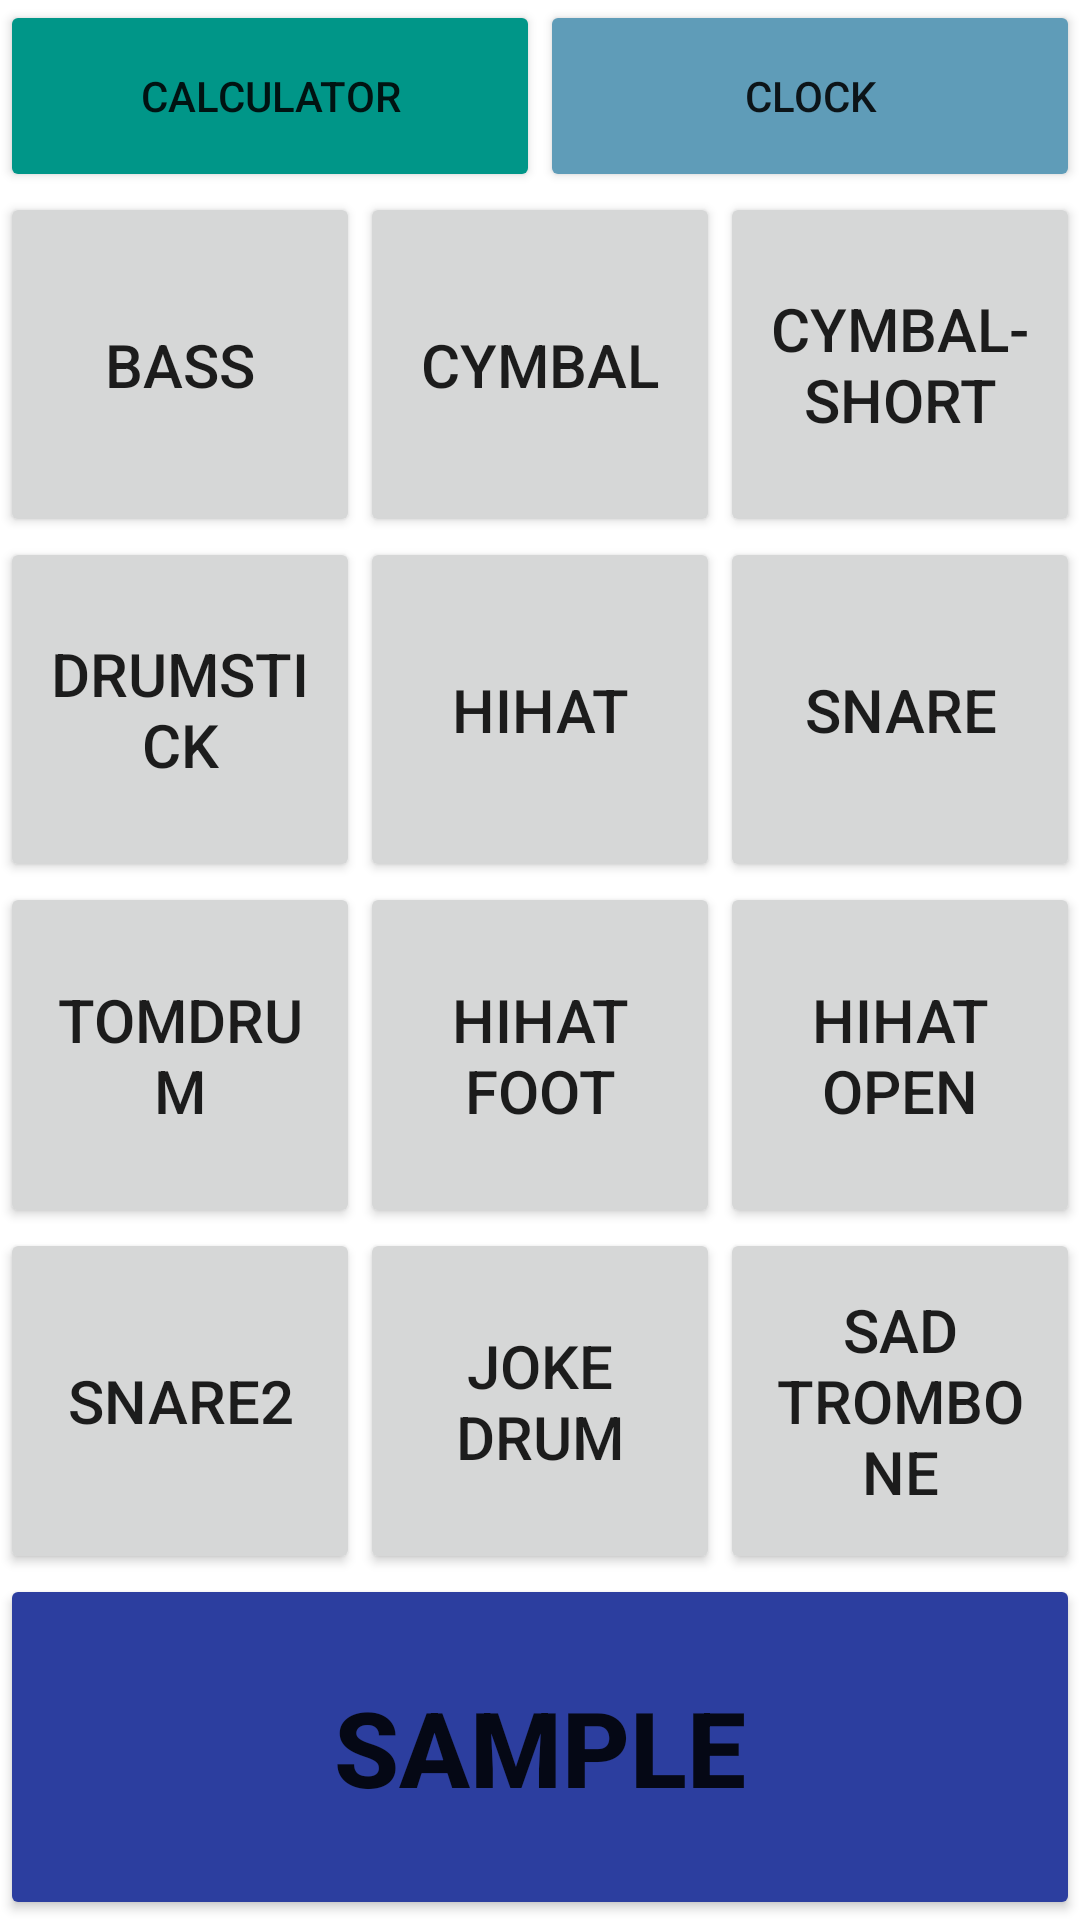

Reconstruct the res/layout file that produces this screen, plus the resources it refers to.
<!-- AndroidManifest.xml: application theme Theme.Mobile_Assignment3 -->
<!-- res/layout/activity_main.xml -->
<?xml version="1.0" encoding="utf-8"?>
<LinearLayout xmlns:android="http://schemas.android.com/apk/res/android"
    xmlns:app="http://schemas.android.com/apk/res-auto"
    xmlns:tools="http://schemas.android.com/tools"
    android:layout_width="match_parent"
    android:layout_height="match_parent"
    android:orientation="vertical"
    tools:context=".MainActivity">

    <LinearLayout
        android:layout_width="match_parent"
        android:layout_height="64dp"
        android:orientation="horizontal">

        <Button
            android:id="@+id/buttonCal"
            android:layout_width="0dp"
            android:layout_height="match_parent"
            android:layout_weight="1"
            android:backgroundTint="#009688"
            android:text="calculator" />

        <Button
            android:id="@+id/buttonDel"
            android:layout_width="0dp"
            android:layout_height="match_parent"
            android:layout_weight="1"
            android:backgroundTint="#5F9CB8"
            android:text="clock" />

    </LinearLayout>

    <LinearLayout
        android:layout_width="match_parent"
        android:layout_height="match_parent"
        android:orientation="vertical">

        <LinearLayout
            android:layout_width="match_parent"
            android:layout_height="0dp"
            android:layout_weight="1"
            android:orientation="horizontal">

            <Button
                android:id="@+id/button11"
                android:layout_width="0dp"
                android:layout_height="match_parent"
                android:layout_weight="1"
                android:text="bass"
                android:textSize="20sp" />

            <Button
                android:id="@+id/button12"
                android:layout_width="0dp"
                android:layout_height="match_parent"
                android:layout_weight="1"
                android:text="cymbal"
                android:textSize="20sp" />

            <Button
                android:id="@+id/button13"
                android:layout_width="0dp"
                android:layout_height="match_parent"
                android:layout_weight="1"
                android:text="cymbal-short"
                android:textSize="20sp" />

        </LinearLayout>

        <LinearLayout
            android:layout_width="match_parent"
            android:layout_height="0dp"
            android:layout_weight="1"
            android:orientation="horizontal">

            <Button
                android:id="@+id/button21"
                android:layout_width="0dp"
                android:layout_height="match_parent"
                android:layout_weight="1"
                android:text="drumstick"
                android:textSize="20sp" />

            <Button
                android:id="@+id/button22"
                android:layout_width="0dp"
                android:layout_height="match_parent"
                android:layout_weight="1"
                android:text="hihat"
                android:textSize="20sp" />

            <Button
                android:id="@+id/button23"
                android:layout_width="0dp"
                android:layout_height="match_parent"
                android:layout_weight="1"
                android:text="snare"
                android:textSize="20sp" />
        </LinearLayout>

        <LinearLayout
            android:layout_width="match_parent"
            android:layout_height="0dp"
            android:layout_weight="1"
            android:orientation="horizontal">

            <Button
                android:id="@+id/button31"
                android:layout_width="0dp"
                android:layout_height="match_parent"
                android:layout_weight="1"
                android:text="tomdrum"
                android:textSize="20sp" />

            <Button
                android:id="@+id/button32"
                android:layout_width="0dp"
                android:layout_height="match_parent"
                android:layout_weight="1"
                android:text="hihat foot"
                android:textSize="20sp" />

            <Button
                android:id="@+id/button33"
                android:layout_width="0dp"
                android:layout_height="match_parent"
                android:layout_weight="1"
                android:text="hihat open"
                android:textSize="20sp" />
        </LinearLayout>

        <LinearLayout
            android:layout_width="match_parent"
            android:layout_height="0dp"
            android:layout_weight="1"
            android:orientation="horizontal">

            <Button
                android:id="@+id/button41"
                android:layout_width="0dp"
                android:layout_height="match_parent"
                android:layout_weight="1"
                android:text="snare2"
                android:textSize="20sp" />

            <Button
                android:id="@+id/button42"
                android:layout_width="0dp"
                android:layout_height="match_parent"
                android:layout_weight="1"
                android:text="joke drum"
                android:textSize="20sp" />

            <Button
                android:id="@+id/button43"
                android:layout_width="0dp"
                android:layout_height="match_parent"
                android:layout_weight="1"
                android:text="sad trombone"
                android:textSize="20sp" />
        </LinearLayout>

        <LinearLayout
            android:layout_width="match_parent"
            android:layout_height="0dp"
            android:layout_weight="1"
            android:orientation="horizontal">

            <Button
                android:id="@+id/button51"
                android:layout_width="0dp"
                android:layout_height="match_parent"
                android:layout_weight="1"
                android:text="sample"
                android:textSize="35sp"
                android:backgroundTint="#2C3E9F"
                android:textStyle="bold" />

        </LinearLayout>

    </LinearLayout>

</LinearLayout>
<!-- resources referenced by this layout -->
<resources>
  <style name="Theme.Mobile_Assignment3" parent="Theme.MaterialComponents.DayNight.DarkActionBar">
          
          <item name="colorPrimary">@color/purple_500</item>
          <item name="colorPrimaryVariant">@color/purple_700</item>
          <item name="colorOnPrimary">@color/white</item>
          
          <item name="colorSecondary">@color/teal_200</item>
          <item name="colorSecondaryVariant">@color/teal_700</item>
          <item name="colorOnSecondary">@color/black</item>
          
          <item name="android:statusBarColor" tools:targetApi="l">?attr/colorPrimaryVariant</item>
          
      </style>
  <!-- not gathered from this repository: default colours our renderer supplied (Android Studio template values) -->
  <color name="purple_500">#FF6200EE</color>
  <color name="purple_700">#FF3700B3</color>
  <color name="teal_200">#FF03DAC5</color>
  <color name="teal_700">#FF018786</color>
  <color name="black">#FF000000</color>
  <color name="white">#FFFFFFFF</color>
</resources>
